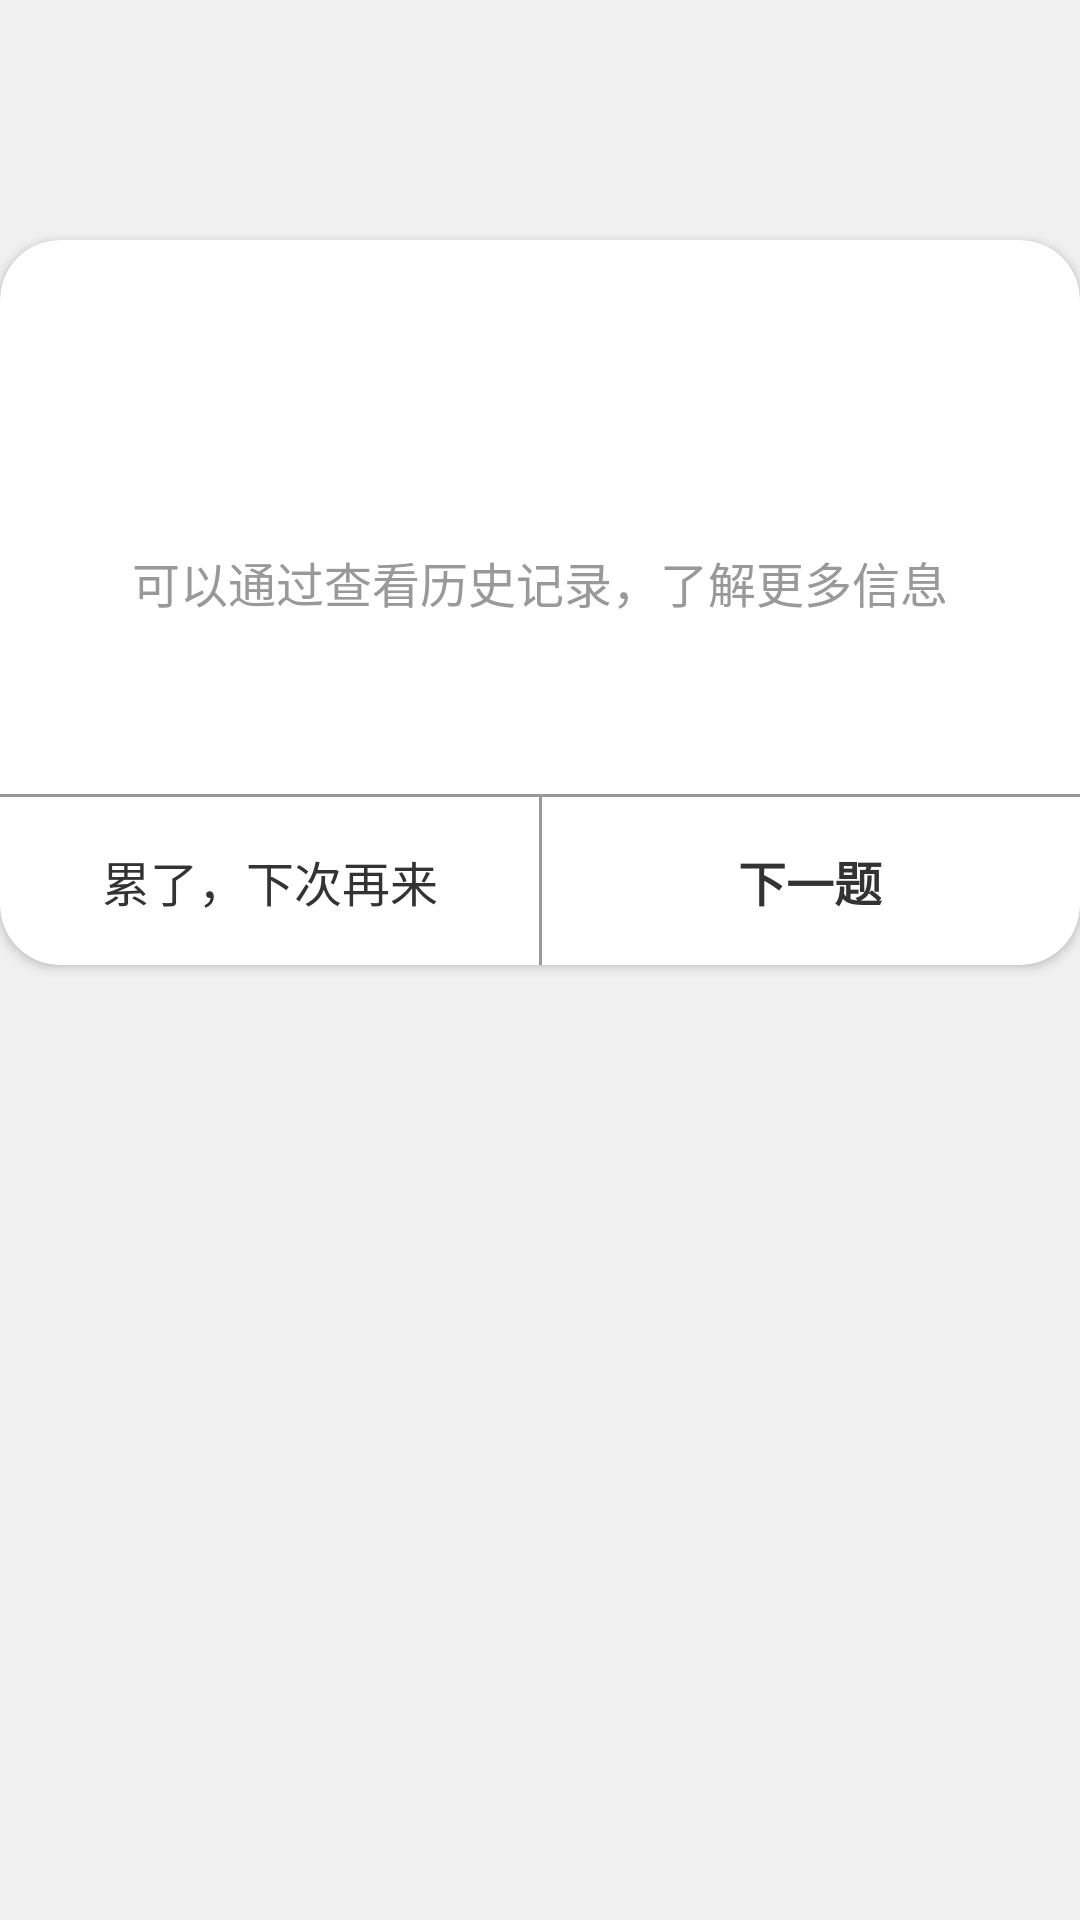

Write the Android layout XML for this screen, with the resource values it uses.
<!-- AndroidManifest.xml: application theme MyAppTheme -->
<!-- res/layout/dialog_mock_color_settlement.xml -->
<?xml version="1.0" encoding="utf-8"?>
<androidx.constraintlayout.widget.ConstraintLayout xmlns:android="http://schemas.android.com/apk/res/android"
    xmlns:tools="http://schemas.android.com/tools"
    android:layout_width="match_parent"
    android:layout_height="match_parent"
    xmlns:app="http://schemas.android.com/apk/res-auto"
    android:background="@color/transparent"
    tools:background="@color/black_2e">

    <ImageView
        android:id="@+id/iv_icon"
        android:layout_width="128dp"
        android:layout_height="128dp"
        android:translationZ="10dp"
        app:layout_constraintTop_toTopOf="parent"
        app:layout_constraintStart_toStartOf="parent"
        app:layout_constraintEnd_toEndOf="parent"
        tools:src="@mipmap/icon_answer_success"/>
    
    <androidx.cardview.widget.CardView
        android:layout_width="match_parent"
        android:layout_height="wrap_content"
        android:layout_marginTop="80dp"
        app:cardCornerRadius="20dp"
        app:cardBackgroundColor="@color/white"
        app:layout_constraintTop_toTopOf="parent"
        app:layout_constraintStart_toStartOf="parent">
        
        <androidx.constraintlayout.widget.ConstraintLayout
            android:layout_width="match_parent"
            android:layout_height="wrap_content"
            android:layout_marginTop="48dp">
            <TextView
                android:id="@+id/tv_title"
                android:layout_width="wrap_content"
                android:layout_height="wrap_content"
                android:layout_marginTop="10dp"
                android:textColor="@color/theme_txt_standard"
                android:textSize="21sp"
                android:textStyle="bold"
                android:gravity="center"
                app:layout_constraintTop_toTopOf="parent"
                app:layout_constraintStart_toStartOf="parent"
                app:layout_constraintEnd_toEndOf="parent"
                tools:text="答对了，可喜可贺"/>
            
            <TextView
                android:id="@+id/tv_hint"
                android:layout_width="wrap_content"
                android:layout_height="wrap_content"
                android:layout_marginTop="16dp"
                android:layout_marginStart="16dp"
                android:layout_marginEnd="16dp"
                android:text="可以通过查看历史记录，了解更多信息"
                android:textColor="@color/theme_txt_disable"
                android:textSize="16sp"
                app:layout_constraintTop_toBottomOf="@+id/tv_title"
                app:layout_constraintStart_toStartOf="parent"
                app:layout_constraintEnd_toEndOf="parent"/>

            <TextView
                android:id="@+id/bt_cancel"
                android:layout_width="0dp"
                android:layout_height="0dp"
                android:gravity="center"
                android:text="累了，下次再来"
                android:textColor="@color/theme_txt_standard"
                android:textSize="16sp"
                app:layout_constraintStart_toStartOf="parent"
                app:layout_constraintEnd_toStartOf="@+id/bt_confirm"
                app:layout_constraintTop_toTopOf="@+id/bt_confirm"
                app:layout_constraintBottom_toBottomOf="@+id/bt_confirm"/>

            <TextView
                android:id="@+id/bt_confirm"
                android:layout_width="0dp"
                android:layout_height="56dp"
                android:layout_marginTop="60dp"
                android:gravity="center"
                android:text="下一题"
                android:textColor="@color/theme_txt_standard"
                android:textSize="16sp"
                android:textStyle="bold"
                app:layout_constraintStart_toEndOf="@+id/bt_cancel"
                app:layout_constraintEnd_toEndOf="parent"
                app:layout_constraintTop_toBottomOf="@+id/tv_hint"
                app:layout_constraintBottom_toBottomOf="parent"/>
            <View
                android:id="@+id/line_divider"
                android:layout_width="match_parent"
                android:layout_height="1dp"
                android:background="@color/theme_txt_disable"
                app:layout_constraintBottom_toTopOf="@+id/bt_confirm"/>
            <View
                android:layout_width="1dp"
                android:layout_height="0dp"
                android:layout_marginStart="10dp"
                android:layout_marginEnd="10dp"
                android:background="@color/theme_txt_disable"
                app:layout_constraintTop_toBottomOf="@+id/line_divider"
                app:layout_constraintBottom_toBottomOf="parent"
                app:layout_constraintStart_toEndOf="@+id/bt_cancel"
                app:layout_constraintEnd_toStartOf="@+id/bt_confirm"/>
        </androidx.constraintlayout.widget.ConstraintLayout>
        
    </androidx.cardview.widget.CardView>

</androidx.constraintlayout.widget.ConstraintLayout>
<!-- resources referenced by this layout -->
<resources>
  <color name="black_2e">#ff2e2e2e</color>
  <color name="theme_txt_disable">#FF999999</color>
  <color name="theme_txt_standard">#FF333333</color>
  <color name="transparent">#00FFFFFF</color>
  <color name="white">#FFFFFF</color>
  <!-- mipmap icon_answer_success: png bitmap (mipmap-xxhdpi, 5394 bytes) -->
  <style name="MyAppTheme" parent="AppTheme">
  		<item name="backgroundColor">@color/common_bg</item>
  		<item name="background">@color/common_bg</item>
  		<item name="android:windowBackground">@color/common_bg</item>
  	</style>
  <style name="AppTheme" parent="Theme.AppCompat.Light.NoActionBar">
  		
  		<item name="colorPrimary">@color/colorPrimary</item>
  		<item name="colorPrimaryDark">@color/colorPrimaryDark</item>
  		<item name="colorAccent">@color/colorAccent</item>
  		<item name="actionBarSize">0dp</item>
  		<item name="android:statusBarColor">@color/colorPrimary</item>
  		<item name="android:windowLightStatusBar">true</item>
  	</style>
  <color name="common_bg">#FFF0F0F0</color>
  <color name="colorPrimary">#FFF0F0F0</color>
  <color name="colorPrimaryDark">#FF333333</color>
  <color name="colorAccent">@color/app_base</color>
  <color name="app_base">#FF006396</color>
</resources>
